Run: headless pygame with SDL's dummy video driver; simulated clock (each Clock.tick advances the game by its frame time, no real sleeping); random seed 0; keys injected as events and as key.get_pressed() state; no mouse input.
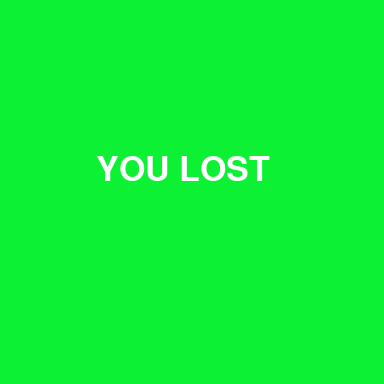
Frame 1 of 4 · flips 1–60 · no input
Frame 2 of 4 · flips 61–180 · tapped SPACE, RETURN · held RIGHT (→), D · screen unchanged from frame 1, image omitted
Frame 3 of 4 · flips 181–300 · held DOWN (↓), S · screen unchanged from frame 2, image omitted
Frame 4 of 4 · flips 301–420 · held LEFT (←), A, UP (↑), W · screen unchanged from frame 3, image omitted

The pygame program that drew these frames:

# -*- coding: utf-8 -*-
"""
Created on Sat Mar  8 18:09:47 2014

@author: flymperopoulos
"""
import pygame
from pygame.locals import *

from random import *

class FloppyBird:
    
    def __init__(self):
        
        pygame.init()
        
        infoObject = pygame.display.Info()
        screenWidth,screenHeight = infoObject.current_w, infoObject.current_h
        height=screenHeight/2
        width=height
        
        self.screen = pygame.display.set_mode((width,height))
        pygame.display.set_caption('Floppy Bird')
        
        self.clock=pygame.time.Clock()
        self.bird=Bird(self.screen) 
        self.score =0

        self.bird=Bird(self.screen)
        self.pipes = []    
        
    def display_score(self):
        message = 'Score: ' + str(self.score)
        fontobject=pygame.font.SysFont('Arial', 18)
        if len(message) != 0:
            self.screen.blit(fontobject.render(message, 1, (255, 255, 255)),((self.screen.get_width()*0.8), 0))
            
    def display_loss(self):
        message = 'YOU LOST'
        fontobject=pygame.font.SysFont('Arial', 50)
        self.screen.blit(fontobject.render(message, 1, (255, 255, 255)),(self.screen.get_width()/4.0,self.screen.get_height()/2.5))
        
    
    def update_display_score(self):
        self.score += 1
 
    def update_pipes(self):
        if len(self.pipes)==0:
            self.pipes.append(Pipe(self.screen))
        if self.pipes[0].x<=-1*self.pipes[0].width:
            self.pipes.pop(0)
        if self.pipes[-1].x==self.screen.get_width()-250:
            self.pipes.append(Pipe(self.screen))
    
    def game(self):
            
        if self.bird.yposition>=self.screen.get_height()-self.bird.radius:
            return False
        else:
            return True
#        elif self.pipes:  
#            for pipe in self.pipes:
#                if self.bird.xposition == range(pipe.x, pipe.x+ pipe.width) and self.bird.yposition == range( 0,pipe.y+ pipe.length1+ pipe.space):
#                    return False
        
        
        
    def update(self):
        self.clock.tick(60)
        
        self.screen.fill((12,241,52))
        for event in pygame.event.get():
            if event.type==QUIT:
                exit()
            if event.type == KEYDOWN:
                if event.key == K_ESCAPE:
                    exit()
                if event.key == K_SPACE:
                    self.bird.jump()
        
        if self.game():
            self.display_score()
            
            for pipe in self.pipes:
                pipe.update()
                if self.bird.xposition == pipe.x:
                    self.update_display_score()
            self.update_pipes()
            self.bird.update()
        else:
           self.display_loss()
        
        pygame.display.flip()
        
class Bird:
    
    def __init__(self,screen):
        self.screen=screen
        
        self.radius=self.screen.get_width()/40.0
        self.yposition=self.screen.get_height()/2.0
        self.yvelocity=0.0
        self.acceleration=self.screen.get_height()/1800.0
        self.xposition=self.screen.get_width()/5.0        
        self.color = (255,255,255)
        
    def update_position(self):
        self.yposition +=self.yvelocity
        self.yvelocity += self.acceleration
        if self.yposition>self.screen.get_height()-self.radius:
            self.yposition=self.screen.get_height()-self.radius
            
    def jump(self):
        self.yvelocity=-7.0
    
    def update(self):
        self.update_position()
        pygame.draw.circle(self.screen,(120,12,32),(int(self.xposition),int(self.yposition)),int(self.radius),0)
        
class Pipe:
    def __init__(self,screen):
        self.screen=screen        
        rand = random()
        self.space = self.screen.get_height()/3.5*(random()*.3+.7)
        
        self.x = self.screen.get_width()
        self.y = 0  
        self.length1 = self.screen.get_height()*rand
        self.length2 = self.screen.get_height() - self.length1 - self.space
        self.width = self.screen.get_width()/8.0
    
    def update_position(self):
        self.x += -2.0
        
        
    def update(self):
        self.update_position()
        pygame.draw.rect(self.screen, (255,255,255),pygame.Rect(self.x,self.y,self.width,self.length1-self.space))     
        pygame.draw.rect(self.screen, (255,255,255),pygame.Rect(self.x ,(self.y+ self.length1+ self.space),self.width,self.length2))  

if __name__ =='__main__':
    game = FloppyBird()
    while 1:
        game.update()
    
